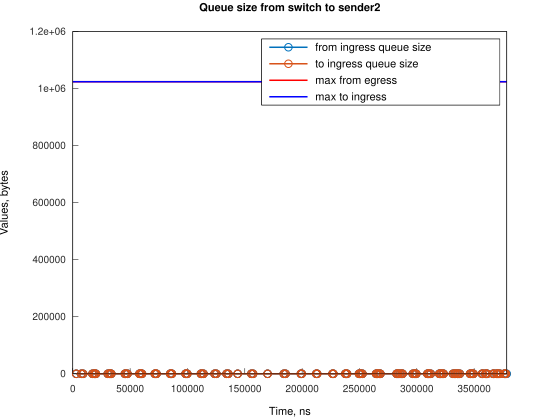

Values plotted in this chart, from the file beside it:
Time, from_ingress_queue_size, to_ingress_queue_size
2984, 1, nan
2984, 0, 0
7455, 1, 0
7455, 0, 0
8943, 1, 0
8943, 0, 0
17139, 1, 0
17140, 0, 0
18628, 1, 0
18629, 0, 0
19377, 1, 0
19377, 0, 0
20122, 1, 0
20122, 0, 0
30550, 1, 0
30550, 0, 0
32043, 1, 0
32043, 0, 0
32788, 1, 0
32788, 0, 0
33533, 1, 0
33533, 0, 0
45453, 1, 0
45453, 0, 0
46198, 1, 0
46198, 0, 0
47686, 1, 0
47686, 0, 0
58119, 1, 0
58119, 0, 0
58863, 1, 0
58863, 0, 0
59607, 1, 0
59607, 0, 0
60355, 1, 0
60355, 0, 0
71529, 1, 0
71529, 0, 0
72274, 1, 0
72274, 0, 0
73018, 1, 0
73018, 0, 0
84940, 1, 0
84940, 0, 0
85685, 1, 0
85685, 0, 0
86429, 1, 0
86429, 0, 0
98351, 1, 0
98351, 0, 0
99098, 1, 0
99098, 0, 0
99843, 1, 0
99843, 0, 0
111762, 1, 0
111762, 0, 0
112507, 1, 0
112507, 0, 0
113996, 1, 0
113996, 0, 0
... 144 more rows
